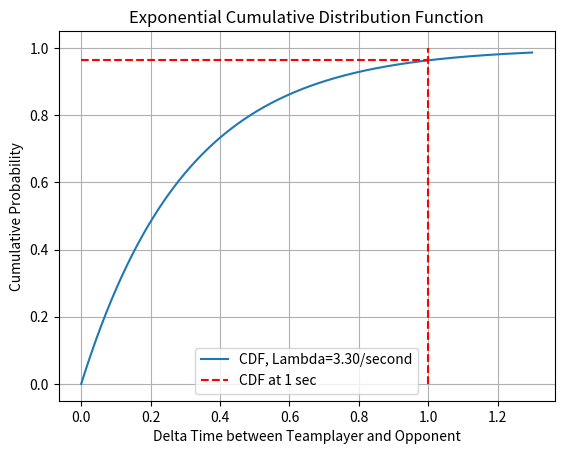

Reproduce this figure in Python.
import numpy as np
import matplotlib.pyplot as plt
from scipy.stats import expon


# Generate the range of values for the x-axis
possible_range_of_sec = np.arange(0, 1.3, 0.001)  # Adjust the range and number of points as needed

# Calculate the CDF values
possible_xP_values = expon.cdf(possible_range_of_sec, 0, 1 / 3.30)

# Plotting the CDF
plt.plot(possible_range_of_sec, possible_xP_values, label='CDF, Lambda=3.30/second')
plt.plot([1, 1], [0, 1], 'r--', label='CDF at 1 sec')
plt.plot([0, 1], [0.965, 0.965], 'r--')
plt.xlabel('Delta Time between Teamplayer and Opponent')
plt.ylabel('Cumulative Probability')
plt.title('Exponential Cumulative Distribution Function')
plt.grid(True)
plt.legend()
plt.show()
